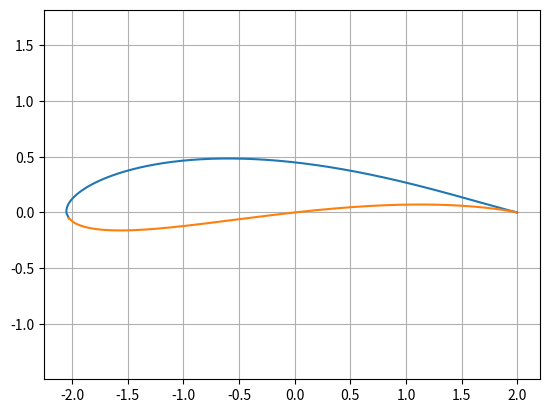
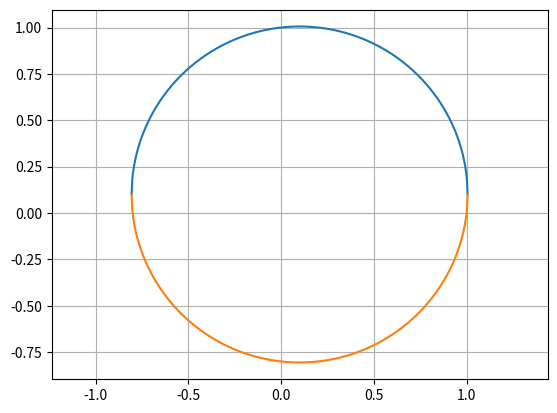
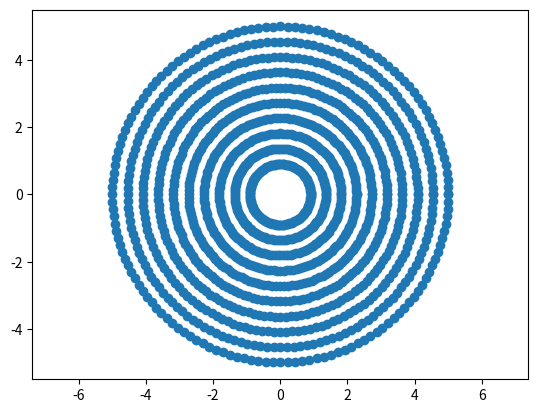

Python code for these plots, in order:

"""
Flow Over Joukowski Airfoil
by Conformal Mapping
"""
import numpy as np
import math
from matplotlib import pyplot as plt

# Joukowski transform parameters
c = 1.0                                  # transform constant
h, k = 0.1, 0.1                          # center of circle in z plane
R_0 = math.sqrt((c - h)**2 + k**2)         # circle radius

# ===== Joukoski transform definitions ======

# curve in z plane
n = 500
x = np.linspace(-R_0 + h, R_0 + h, n)
yu = np.sqrt(R_0**2 - (x - h)**2) + k    # upper curve
yl = -np.sqrt(R_0**2 - (x - h)**2) + k   # lower curve

# hack to fix NaNs in yu, yl if sqrt(very small number) occurs
yu[np.argwhere(np.isnan(yu))] = k
yl[np.argwhere(np.isnan(yl))] = k

zu = x + yu * 1j   # upper curve
zl = x + yl * 1j   # lower curve

# zeta plane curve
zeta_l = zl + c**2 / zl
zeta_u = zu + c**2 / zu

# ====== plot z plane and zeta plane curves ========

plt.figure('zeta plane')
plt.plot(zeta_l.real, zeta_l.imag)
plt.plot(zeta_u.real, zeta_u.imag)
plt.axis('equal'), plt.grid(True)

plt.figure('z plane')
plt.plot(x, yu), plt.plot(x, yl)
plt.axis('equal'), plt.grid(True)

#===== generating the grid ===========================

# grid in polar coordinates
Rlim = 5                          # domain limit in r 
Nr, Ntheta = 10, 145             # number of grid points in r and theta
r = np.linspace(R_0, Rlim, Nr)
theta = np.linspace(0, 2 * np.pi, Ntheta)   
R, T = np.meshgrid(r, theta)

# convert polar grid to cartesian 
X = R * np.cos(T)
Y = R * np.sin(T)
plt.figure('grid')
plt.scatter(X, Y)
plt.axis('equal')

## generate grid
#N = 50           # number of points in each direction
#
## axis limits of graphs
#x_start, x_end = -6.0, 6.0
#y_start, y_end = -6.0, 6.0
#x = np.linspace(x_start, x_end, N)
#y = np.linspace(y_start, y_end, N)
#X, Y = np.meshgrid(x, y)
#
#
## Joukowski transform definition
#c = 10.0
#z = X + Y * 1j
#xi = z + c**2 / 2